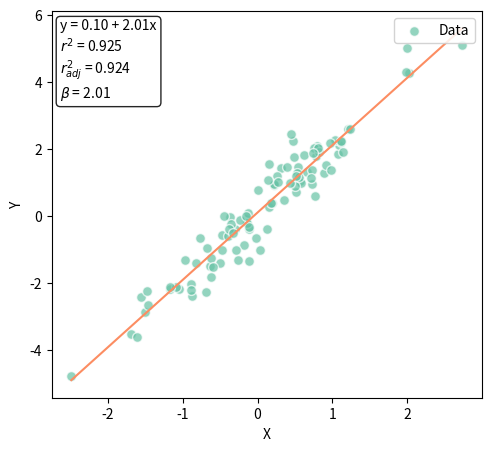

This chart was generated by the following Python code:
import matplotlib.pyplot as plt
import numpy as np
import pandas as pd
import seaborn as sns

x = np.random.randn(100)
y = x * 2 + np.random.randn(100) * 0.5
df = pd.DataFrame({"x": x, "y": y})

fig, ax = plt.subplots(figsize=(4.8, 4.4), constrained_layout=True)
palette = sns.color_palette("Set2", 3)

sns.scatterplot(
    data=df,
    x="x",
    y="y",
    ax=ax,
    color=palette[0],
    alpha=0.7,
    s=50,
    edgecolor="white",
    linewidth=1,
    label="Data",
)

# Linear regression and metrics
beta, alpha = np.polyfit(x, y, 1)
y_pred = beta * x + alpha
ss_res = np.sum((y - y_pred) ** 2)
ss_tot = np.sum((y - np.mean(y)) ** 2)
r2 = 1.0 - (ss_res / ss_tot)
n = len(x)
r2_adj = 1.0 - (1.0 - r2) * (n - 1) / (n - 2)

# Regression line (seaborn)
sns.regplot(
    data=df,
    x="x",
    y="y",
    scatter=False,
    ci=None,
    ax=ax,
    color=palette[1],
    line_kws={"linewidth": 1.5, "label": "Fit"},
)

stats_text = (
    f"y = {alpha:.2f} + {beta:.2f}x\n"
    f"$r^2$ = {r2:.3f}\n"
    f"$r^2_{{adj}}$ = {r2_adj:.3f}\n"
    f"$\\beta$ = {beta:.2f}"
)
ax.text(
    0.02,
    0.98,
    stats_text,
    transform=ax.transAxes,
    va="top",
    ha="left",
    fontsize=10,
    bbox={"boxstyle": "round,pad=0.3", "facecolor": "white", "alpha": 0.85},
)

ax.set_xlabel("X")
ax.set_ylabel("Y")
ax.legend(loc="upper right", frameon=True, framealpha=0.85)
fig.savefig("scatter.png", dpi=300, bbox_inches="tight")
plt.close(fig)
